5-way image classification set "betel_dataset" from GitHub (BANUKABHANUTEJA/betel-leaf-disease-classification-main); label vocabulary: anthracnose, healthy leaf, leaf rot, leaf spot, bacterial leaf.

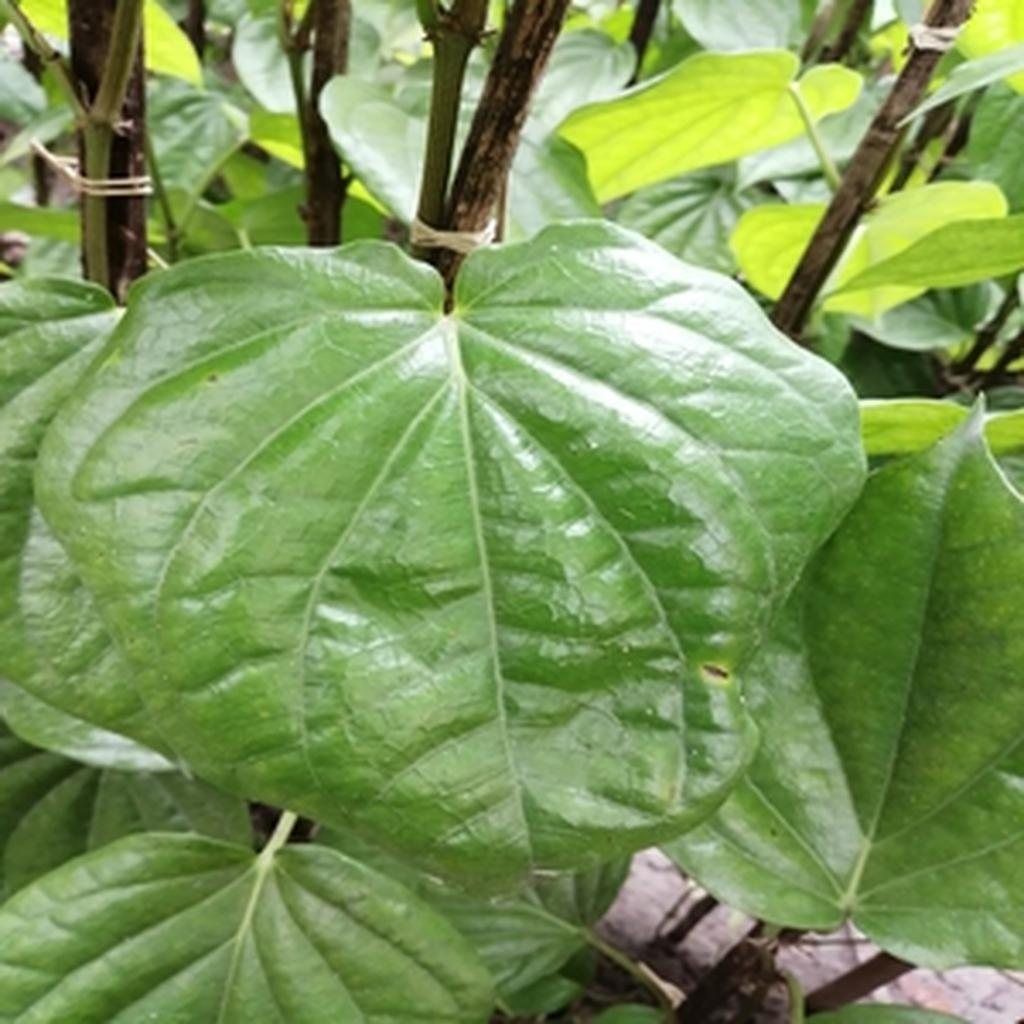
Label: leaf rot

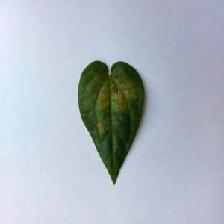
Label: bacterial leaf

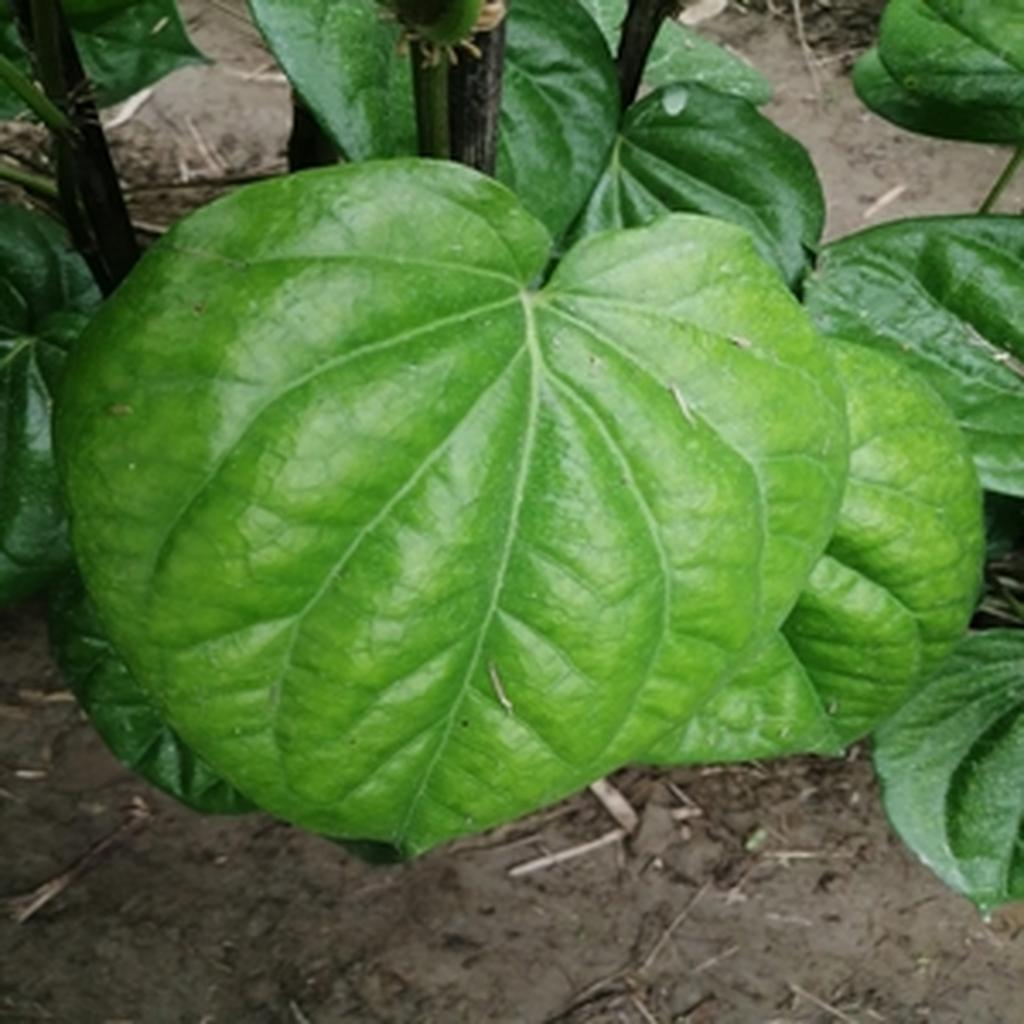
Label: healthy leaf

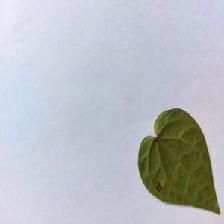
Label: anthracnose

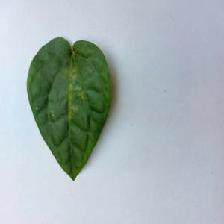
Label: bacterial leaf

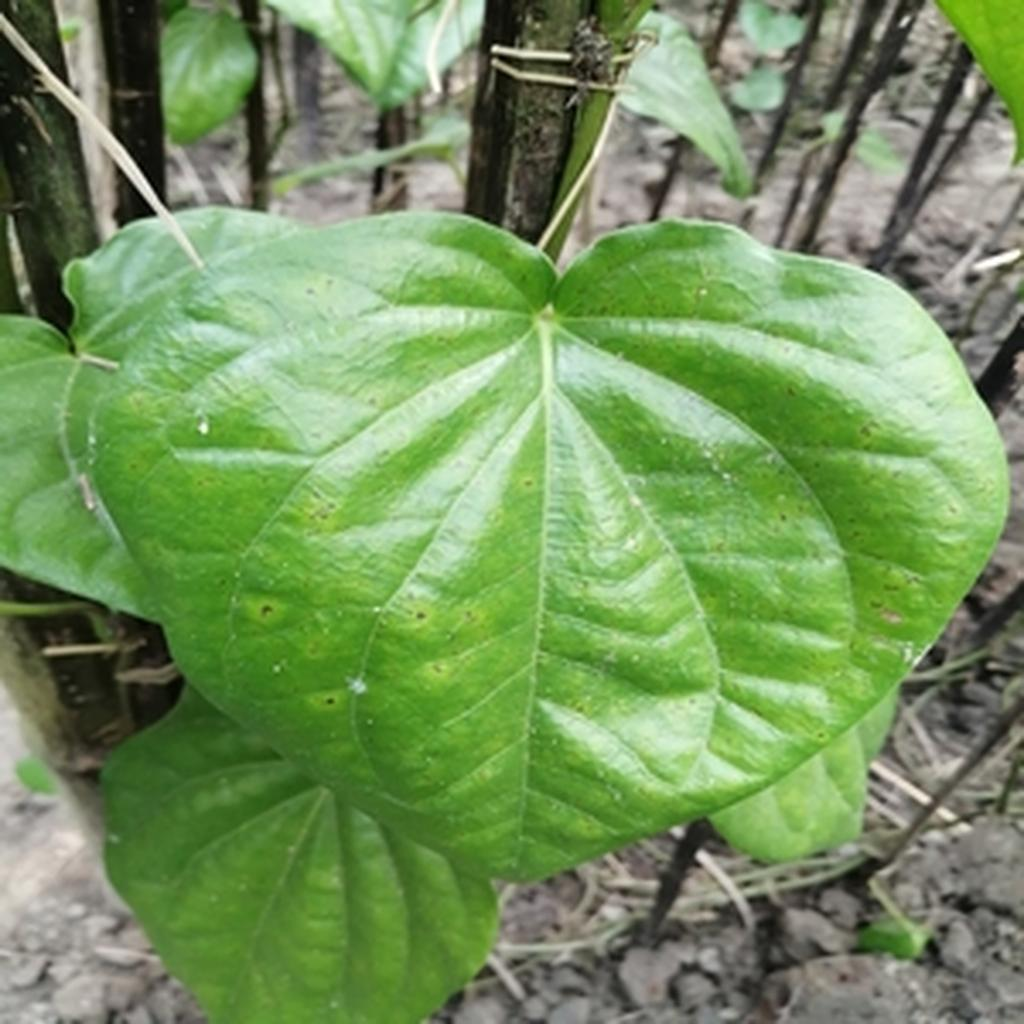
Label: leaf spot
